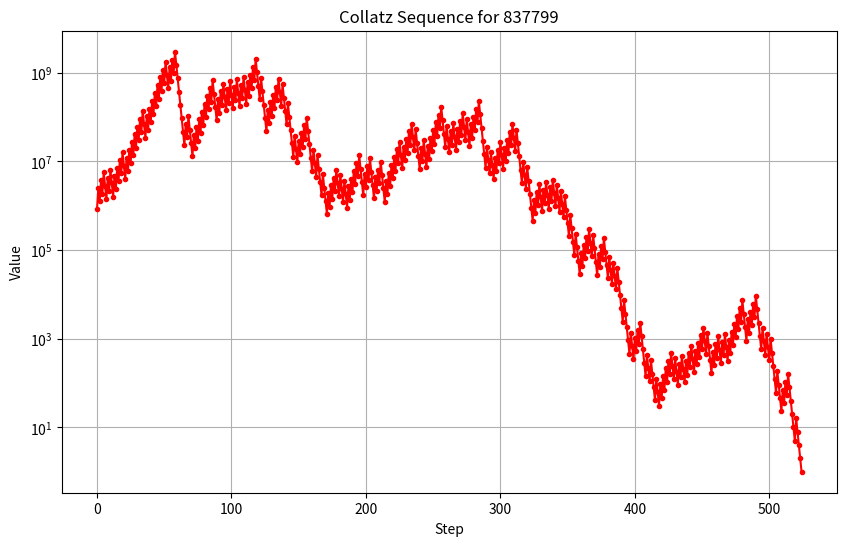

Write Python code to recreate this figure.
import matplotlib.pyplot as plt

def collatz_steps(num):
    steps = []
    while num != 1:
        steps.append(num)
        if num % 2 == 0:
            num //= 2
        else:
            num = 3 * num + 1
    steps.append(1)  # Son olarak 1'i ekliyoruz
    return steps

def plot_collatz(num):
    steps = collatz_steps(num)

    plt.figure(figsize=(10, 6))
    plt.plot(range(len(steps)), steps, marker=".", linestyle="-", color="r")
    plt.title(f"Collatz Sequence for {num}")
    plt.xlabel("Step")
    plt.ylabel("Value")
    plt.yscale("log")  # Logaritmik ölçek
    plt.grid(True)
    plt.show()


plot_collatz(837799)
